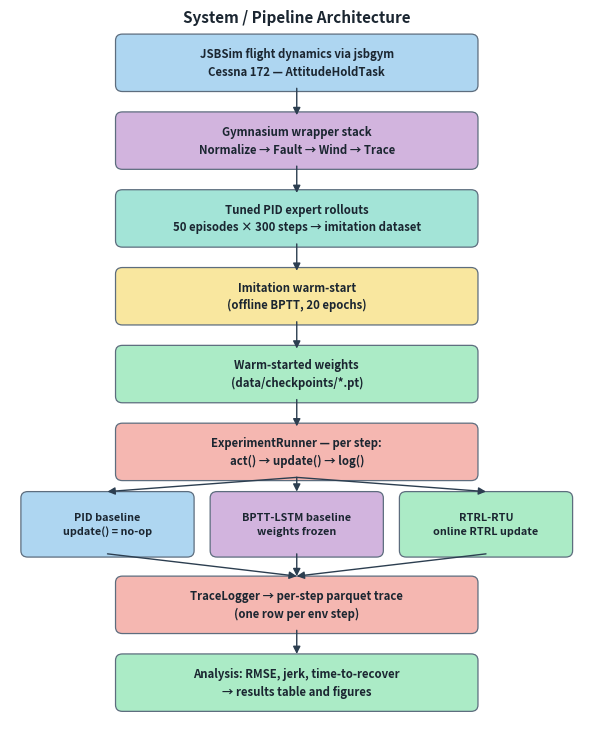

Source code (Python): (Note: this script raises an exception after producing the figure.)
"""Generate the System / Pipeline Architecture flowchart for the report."""
import matplotlib
matplotlib.use("Agg")
import matplotlib.pyplot as plt
from matplotlib.patches import FancyBboxPatch, FancyArrowPatch

BLUE, PURPLE, TEAL, YELLOW, GREEN, PINK = (
    "#AED6F1", "#D2B4DE", "#A3E4D7", "#F9E79F", "#ABEBC6", "#F5B7B1")

fig, ax = plt.subplots(figsize=(7.4, 9.2), dpi=220)
ax.set_xlim(0, 100); ax.set_ylim(0, 132); ax.axis("off")

def box(cx, cy, w, h, text, color, fs=8.2):
    ax.add_patch(FancyBboxPatch((cx - w / 2, cy - h / 2), w, h,
                                boxstyle="round,pad=0.6,rounding_size=1.2",
                                fc=color, ec="#5D6D7E", lw=0.9))
    ax.text(cx, cy, text, ha="center", va="center", fontsize=fs,
            fontweight="bold", color="#1B2631", linespacing=1.45)
    return (cx, cy - h / 2, cy + h / 2)

def arrow(x0, y0, x1, y1):
    ax.add_patch(FancyArrowPatch((x0, y0), (x1, y1), arrowstyle="-|>",
                                 mutation_scale=11, lw=1.0, color="#2C3E50",
                                 shrinkA=0, shrinkB=0))

W, H = 62, 9.5
rows = [
    ("JSBSim flight dynamics via jsbgym\nCessna 172 — AttitudeHoldTask", BLUE),
    ("Gymnasium wrapper stack\nNormalize → Fault → Wind → Trace", PURPLE),
    ("Tuned PID expert rollouts\n50 episodes × 300 steps → imitation dataset", TEAL),
    ("Imitation warm-start\n(offline BPTT, 20 epochs)", YELLOW),
    ("Warm-started weights\n(data/checkpoints/*.pt)", GREEN),
    ("ExperimentRunner — per step:\nact() → update() → log()", PINK),
]
y = 126.0
centres = []
for text, color in rows:
    centres.append(box(50, y, W, H, text, color))
    y -= 14.5

for i in range(len(centres) - 1):
    arrow(50, centres[i][1], 50, centres[i + 1][2])

# Branch row: the three controllers behind the one ABC
by = y + 1.0
bw, bh = 29, 11.0
cols = [
    (17, "PID baseline\nupdate() = no-op", BLUE),
    (50, "BPTT-LSTM baseline\nweights frozen", PURPLE),
    (83, "RTRL-RTU\nonline RTRL update", GREEN),
]
branch = [box(cx, by, bw, bh, t, c, fs=7.8) for cx, t, c in cols]
for cx, _, _ in cols:
    arrow(50, centres[-1][1], cx, by + bh / 2 + 0.6)

# Converge into tracing, then analysis
ty = by - 15.0
trace = box(50, ty, W, H, "TraceLogger → per-step parquet trace\n(one row per env step)", PINK)
for cx, _, _ in cols:
    arrow(cx, by - bh / 2, 50, ty + H / 2 + 0.6)

ay = ty - 14.5
box(50, ay, W, H, "Analysis: RMSE, jerk, time-to-recover\n→ results table and figures", GREEN)
arrow(50, trace[1], 50, ay + H / 2 + 0.6)

ax.set_title("System / Pipeline Architecture", fontsize=11, fontweight="bold",
             color="#1B2631", pad=6)
fig.savefig("assets/arch.png", bbox_inches="tight", facecolor="white")
print("wrote assets/arch.png")
